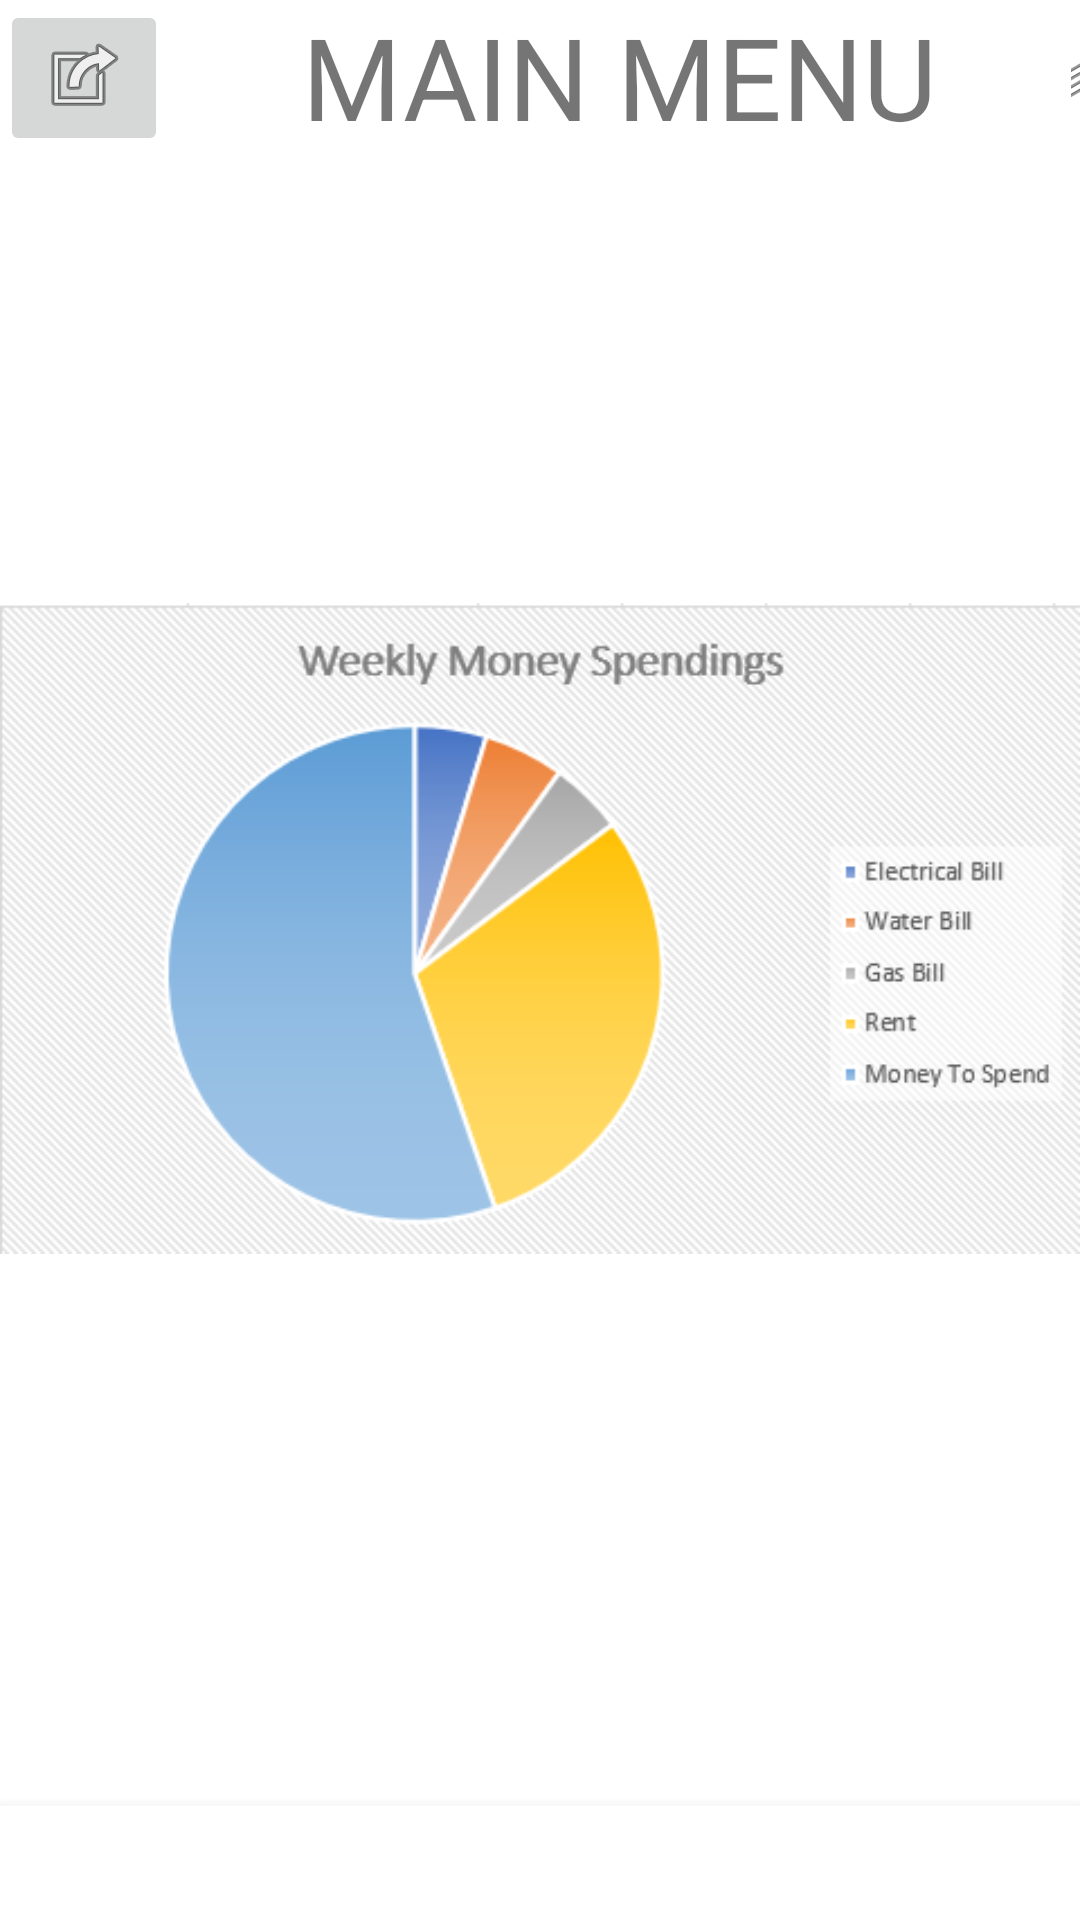

Android layout source for this screen:
<!-- AndroidManifest.xml: application theme Theme.MADAssignmentPhase2 -->
<!-- res/layout/activity_home_page.xml -->
<?xml version="1.0" encoding="utf-8"?>
<androidx.constraintlayout.widget.ConstraintLayout xmlns:android="http://schemas.android.com/apk/res/android"
    xmlns:app="http://schemas.android.com/apk/res-auto"
    xmlns:tools="http://schemas.android.com/tools"
    android:layout_width="match_parent"
    android:layout_height="match_parent"
    tools:context=".Home_Page">

    <LinearLayout
        android:layout_width="match_parent"
        android:layout_height="match_parent"
        android:orientation="vertical">

        <TableRow
            android:layout_width="match_parent"
            android:layout_height="165dp">

            <ImageButton
                android:id="@+id/imageButton2"
                android:layout_width="wrap_content"
                android:layout_height="wrap_content"
                app:srcCompat="@android:drawable/ic_menu_set_as" />

            <TextView
                android:id="@+id/textView5"
                android:layout_width="301dp"
                android:layout_height="wrap_content"
                android:gravity="center"
                android:text="MAIN MENU"
                android:textSize="38dp" />

            <ImageButton
                android:id="@+id/imageButton"
                android:layout_width="wrap_content"
                android:layout_height="wrap_content"
                android:layout_weight="1"
                app:srcCompat="@android:drawable/ic_menu_manage" />

        </TableRow>

        <ImageView
            android:id="@+id/imageView3"
            android:layout_width="match_parent"
            android:layout_height="wrap_content"
            app:srcCompat="@drawable/_023_03_22_12_33_43_financial_app_xlsx___excel" />

        <Space
            android:layout_width="match_parent"
            android:layout_height="148dp" />

        <com.google.android.material.bottomnavigation.BottomNavigationView
            android:layout_width="match_parent"
            android:layout_height="41dp" >

        </com.google.android.material.bottomnavigation.BottomNavigationView>

        <Button
            android:id="@+id/button9"
            android:layout_width="match_parent"
            android:layout_height="85dp"
            android:text="Add INVOICE" />

    </LinearLayout>
</androidx.constraintlayout.widget.ConstraintLayout>
<!-- resources referenced by this layout -->
<resources>
  <!-- drawable _023_03_22_12_33_43_financial_app_xlsx___excel: png bitmap (drawable, 18844 bytes) -->
  <style name="Theme.MADAssignmentPhase2" parent="Theme.MaterialComponents.DayNight.DarkActionBar">
          
          <item name="colorPrimary">@color/purple_500</item>
          <item name="colorPrimaryVariant">@color/purple_700</item>
          <item name="colorOnPrimary">@color/white</item>
          
          <item name="colorSecondary">@color/teal_200</item>
          <item name="colorSecondaryVariant">@color/teal_700</item>
          <item name="colorOnSecondary">@color/black</item>
          
          <item name="android:statusBarColor">?attr/colorPrimaryVariant</item>
          
      </style>
  <!-- not gathered from this repository: default colours our renderer supplied (Android Studio template values) -->
  <color name="purple_500">#FF6200EE</color>
  <color name="purple_700">#FF3700B3</color>
  <color name="teal_200">#FF03DAC5</color>
  <color name="teal_700">#FF018786</color>
  <color name="black">#FF000000</color>
  <color name="white">#FFFFFFFF</color>
</resources>
